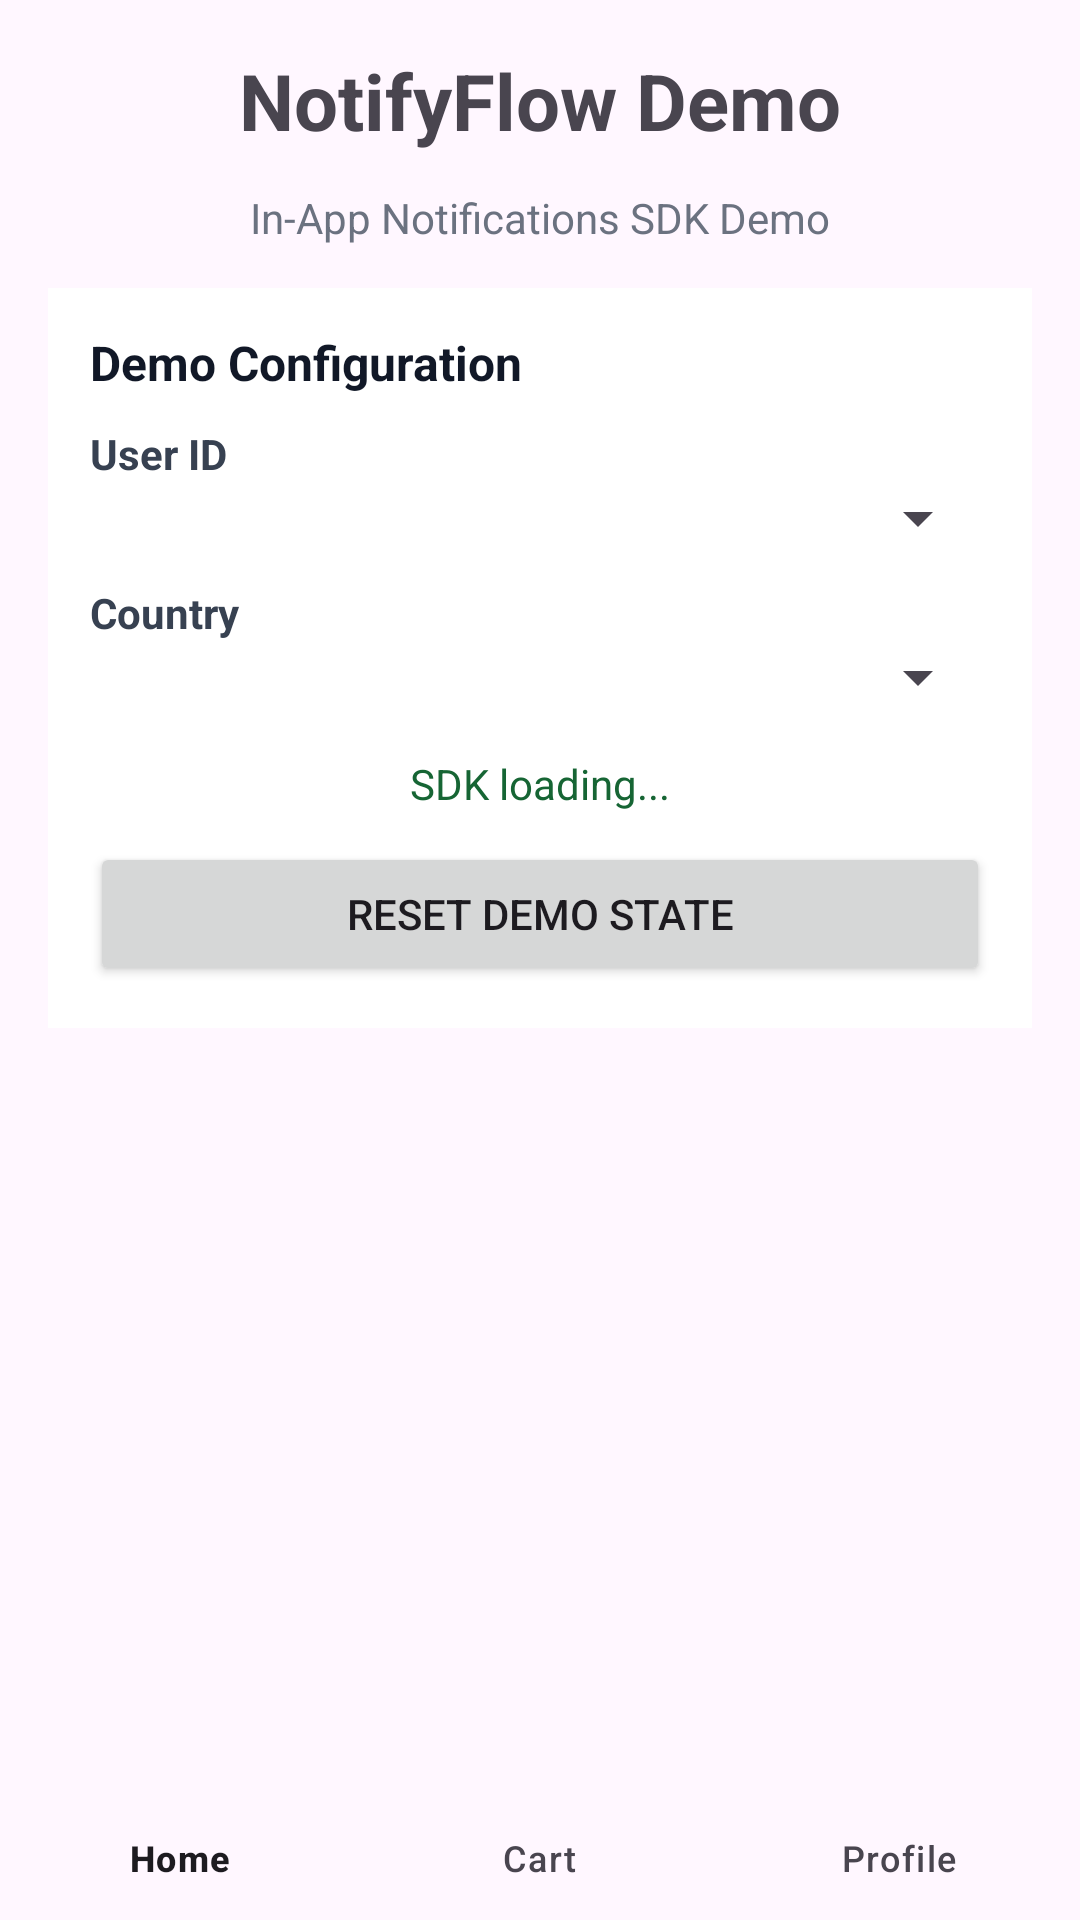

Reconstruct the res/layout file that produces this screen, plus the resources it refers to.
<!-- AndroidManifest.xml: application theme Theme.NotifyFlow -->
<!-- res/layout/activity_main.xml -->
<?xml version="1.0" encoding="utf-8"?>
<LinearLayout xmlns:android="http://schemas.android.com/apk/res/android"
    xmlns:app="http://schemas.android.com/apk/res-auto"
    android:id="@+id/main"
    android:layout_width="match_parent"
    android:layout_height="match_parent"
    android:orientation="vertical"
    android:background="@color/nf_demo_background"
    android:layoutDirection="ltr"
    android:textDirection="ltr">

    <LinearLayout
        android:id="@+id/top_CONTENT"
        android:layout_width="match_parent"
        android:layout_height="wrap_content"
        android:orientation="vertical"
        android:paddingLeft="@dimen/nf_space_2xl"
        android:paddingTop="@dimen/nf_space_2xl"
        android:paddingRight="@dimen/nf_space_2xl"
        android:paddingBottom="@dimen/nf_space_sm"
        android:layoutDirection="ltr"
        android:textDirection="ltr">

        <TextView
            android:id="@+id/title_TXT"
            android:layout_width="match_parent"
            android:layout_height="wrap_content"
            android:text="@string/notifyflow_demo"
            android:textSize="@dimen/nf_text_size_app_title"
            android:textStyle="bold"
            android:gravity="center"
            android:layout_marginBottom="@dimen/nf_space_lg"
            android:layoutDirection="ltr"
            android:textDirection="ltr" />

        <TextView
            android:id="@+id/subtitle_TXT"
            android:layout_width="match_parent"
            android:layout_height="wrap_content"
            android:text="@string/in_app_notifications_sdk_demo"
            android:textSize="@dimen/nf_text_size_body_small"
            android:textColor="@color/nf_text_secondary"
            android:gravity="center"
            android:layout_marginBottom="@dimen/nf_space_xl"
            android:layoutDirection="ltr"
            android:textDirection="ltr" />

        <LinearLayout
            android:id="@+id/config_CARD"
            android:layout_width="match_parent"
            android:layout_height="wrap_content"
            android:orientation="vertical"
            android:background="@color/nf_surface"
            android:padding="@dimen/nf_space_xl"
            android:layout_marginBottom="@dimen/nf_space_md"
            android:layoutDirection="ltr"
            android:textDirection="ltr">

            <TextView
                android:layout_width="match_parent"
                android:layout_height="wrap_content"
                android:text="@string/demo_configuration"
                android:textStyle="bold"
                android:textSize="@dimen/nf_text_size_config_title"
                android:textColor="@color/nf_text_primary"
                android:gravity="left"
                android:layout_marginBottom="@dimen/nf_space_md"
                android:layoutDirection="ltr"
                android:textDirection="ltr" />

            <TextView
                android:layout_width="match_parent"
                android:layout_height="wrap_content"
                android:text="@string/user_id"
                android:textStyle="bold"
                android:textColor="@color/nf_text_label"
                android:gravity="left"
                android:layoutDirection="ltr"
                android:textDirection="ltr" />

            <Spinner
                android:id="@+id/user_SPINNER"
                android:layout_width="match_parent"
                android:layout_height="wrap_content"
                android:layout_marginBottom="@dimen/nf_space_md"
                android:layoutDirection="ltr"
                android:textDirection="ltr" />

            <TextView
                android:layout_width="match_parent"
                android:layout_height="wrap_content"
                android:text="@string/country"
                android:textStyle="bold"
                android:textColor="@color/nf_text_label"
                android:gravity="left"
                android:layoutDirection="ltr"
                android:textDirection="ltr" />

            <Spinner
                android:id="@+id/country_SPINNER"
                android:layout_width="match_parent"
                android:layout_height="wrap_content"
                android:layout_marginBottom="@dimen/nf_space_md"
                android:layoutDirection="ltr"
                android:textDirection="ltr" />

            <TextView
                android:id="@+id/sdk_status_TXT"
                android:layout_width="match_parent"
                android:layout_height="wrap_content"
                android:text="@string/sdk_loading"
                android:textSize="@dimen/nf_text_size_body_small"
                android:textColor="@color/nf_success"
                android:gravity="center"
                android:layout_marginTop="@dimen/nf_space_xxs"
                android:layout_marginBottom="@dimen/nf_space_md"
                android:layoutDirection="ltr"
                android:textDirection="ltr" />

            <Button
                android:id="@+id/reset_views_BTN"
                android:layout_width="match_parent"
                android:layout_height="wrap_content"
                android:text="@string/reset_demo_state"
                android:layoutDirection="ltr"
                android:textDirection="ltr" />

        </LinearLayout>

    </LinearLayout>

    <androidx.fragment.app.FragmentContainerView
        android:id="@+id/fragments_CONTAINER"
        android:layout_width="match_parent"
        android:layout_height="0dp"
        android:layout_weight="1"
        android:layoutDirection="ltr" />

    <com.google.android.material.bottomnavigation.BottomNavigationView
        android:id="@+id/bottom_NAV"
        android:layout_width="match_parent"
        android:layout_height="wrap_content"
        android:background="@color/nf_demo_background"
        android:layoutDirection="ltr"
        android:textDirection="ltr"
        app:menu="@menu/bottom_nav_menu" />

</LinearLayout>
<!-- resources referenced by this layout -->
<resources>
  <color name="nf_demo_background">#FFF7FF</color>
  <color name="nf_success">#166534</color>
  <color name="nf_surface">#FFFFFF</color>
  <color name="nf_text_label">#374151</color>
  <color name="nf_text_primary">#111827</color>
  <color name="nf_text_secondary">#6B7280</color>
  <dimen name="nf_space_2xl">16dp</dimen>
  <dimen name="nf_space_lg">12dp</dimen>
  <dimen name="nf_space_md">10dp</dimen>
  <dimen name="nf_space_sm">8dp</dimen>
  <dimen name="nf_space_xl">14dp</dimen>
  <dimen name="nf_space_xxs">4dp</dimen>
  <dimen name="nf_text_size_app_title">26sp</dimen>
  <dimen name="nf_text_size_body_small">14sp</dimen>
  <dimen name="nf_text_size_config_title">16sp</dimen>
  <string name="country">Country</string>
  <string name="demo_configuration">Demo Configuration</string>
  <string name="in_app_notifications_sdk_demo">In-App Notifications SDK Demo</string>
  <string name="notifyflow_demo">NotifyFlow Demo</string>
  <string name="reset_demo_state">Reset Demo State</string>
  <string name="sdk_loading">SDK loading...</string>
  <string name="user_id">User ID</string>
  <style name="Theme.NotifyFlow" parent="Base.Theme.NotifyFlow" />
  <style name="Base.Theme.NotifyFlow" parent="Theme.Material3.DayNight.NoActionBar">
          
          
      </style>
</resources>
